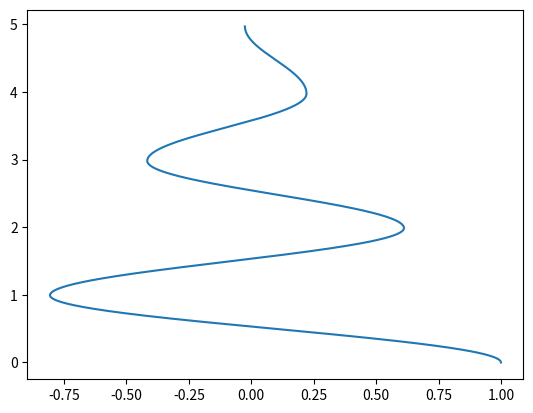

Write the Python code that produced this figure.
#!/usr/bin/env python3
# -*- coding: utf-8 -*-
"""
Created on Tue Oct 29 19:02:02 2019

@author: amandaash
"""

import numpy as np
import matplotlib.pyplot as plt
import scipy.optimize as opt
from matplotlib.animation import FuncAnimation

def harmonic_oscillator_friction(p,k,v0,x0,m,time_step,t0,tf, mu_s, mu_k, b):
    g = 9.81
    v = v0
    x = x0
    x_val = []
    v_val = []
    time_array = np.arange(t0,tf, time_step)
    t_val = []
    
    
    for n in time_array:
        
        if np.isclose(v,0, atol = time_step):
       
            a = (-k/m)*x**(p-1) + (mu_s*g)
        
            if (mu_s*m*g) >= np.abs((k)*x**(p-1)):
                print('Static Friction failure, F_f = {0}, F_spring = {1}'.format(str((mu_s*m*g)), str(np.abs((k)*x**(p-1)))))
                break
            else:
                t_val.append(n)
            
        else:
            #print('False')
            a = (-k/m)*x**(p-1) - (mu_k*g*(v/np.abs(v))) - ((b/m)*v)
            t_val.append(n)
        #first Euler's method to find half step:
        x_half = x + (time_step/2)*v
        v_half = v + ((time_step/2)*(a))
        
        vf = v + ((time_step)/m)*(a)
        xf = x + (time_step)*v_half
        
        x_val.append(x)
        v_val.append(v)
        
        
        v = vf
        x = xf
    
    return x_val, v_val, t_val

def find_period(velocity_array, time_step):
    for index in range(len(list(velocity_array))):
        
        if index == 0 or index == 1:
            continue
        
        elif np.sign(velocity_array[index-1]) != np.sign(velocity_array[index+1]):
            return 2*index*time_step, (2*np.pi)/(2*index*time_step)

dt = 0.001
m = 1
x_val,v_val,t_val = harmonic_oscillator_friction(2,10,0,1,1,dt,0,10,0.15,0.1,0)
period, angular_frequency = find_period(v_val, dt)
#print(angular_frequency, angular_frequency*2*m)
plt.plot(x_val, t_val)
#plt.plot(v_val, t_val)
plt.show()

